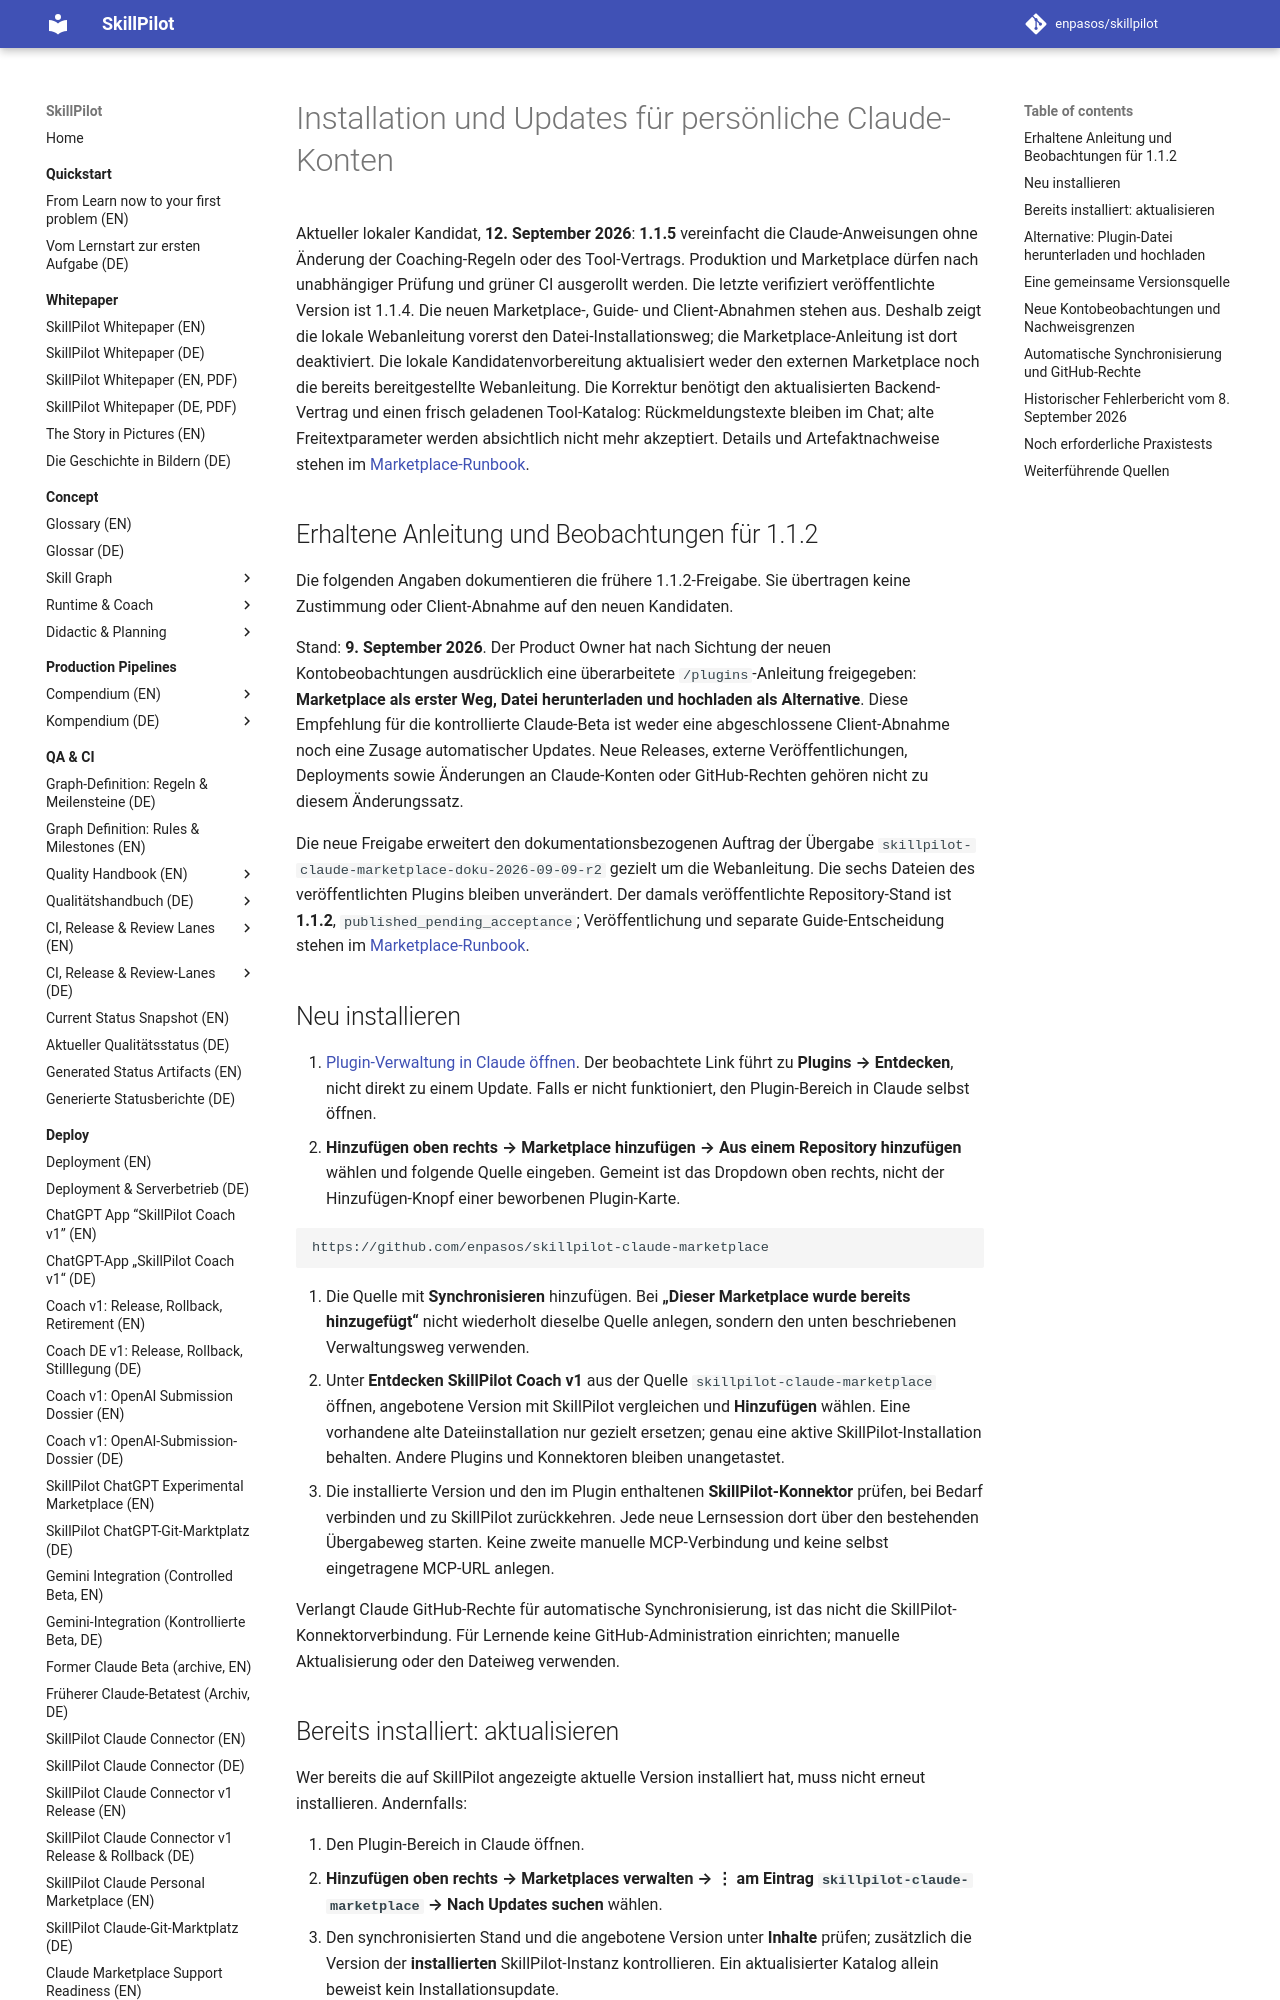

repository: enpasos/skillpilot · page: deploy/claude-personal-plugin-update-options/index.html · generator: mkdocs

# Installation und Updates für persönliche Claude-Konten

Aktueller lokaler Kandidat, **12. September 2026**: **1.1.5** vereinfacht die
Claude-Anweisungen ohne Änderung der Coaching-Regeln oder des Tool-Vertrags.
Produktion und Marketplace dürfen nach unabhängiger Prüfung und grüner CI
ausgerollt werden. Die letzte verifiziert veröffentlichte Version ist 1.1.4.
Die neuen Marketplace-, Guide- und
Client-Abnahmen stehen aus. Deshalb zeigt die lokale Webanleitung vorerst
den Datei-Installationsweg; die Marketplace-Anleitung ist dort deaktiviert.
Die lokale Kandidatenvorbereitung aktualisiert weder den externen Marketplace
noch die bereits bereitgestellte Webanleitung.
Die Korrektur benötigt den aktualisierten Backend-Vertrag und einen frisch
geladenen Tool-Katalog: Rückmeldungstexte bleiben im Chat; alte Freitextparameter
werden absichtlich nicht mehr akzeptiert.
Details und Artefaktnachweise stehen im
[Marketplace-Runbook](claude-personal-marketplace-release.md).

## Erhaltene Anleitung und Beobachtungen für 1.1.2

Die folgenden Angaben dokumentieren die frühere 1.1.2-Freigabe. Sie übertragen
keine Zustimmung oder Client-Abnahme auf den neuen Kandidaten.

Stand: **9. September 2026**. Der Product Owner hat nach Sichtung der neuen
Kontobeobachtungen ausdrücklich eine überarbeitete `/plugins`-Anleitung
freigegeben: **Marketplace als erster Weg, Datei herunterladen und hochladen
als Alternative**. Diese Empfehlung für die kontrollierte Claude-Beta ist
weder eine abgeschlossene Client-Abnahme noch eine Zusage automatischer Updates.
Neue Releases, externe Veröffentlichungen, Deployments sowie Änderungen an
Claude-Konten oder GitHub-Rechten gehören nicht zu diesem Änderungssatz.

Die neue Freigabe erweitert den dokumentationsbezogenen Auftrag der Übergabe
`skillpilot-claude-marketplace-doku-2026-09-09-r2` gezielt um die Webanleitung.
Die sechs Dateien des veröffentlichten Plugins bleiben unverändert. Der damals
veröffentlichte Repository-Stand ist **1.1.2**, `published_pending_acceptance`; Veröffentlichung
und separate Guide-Entscheidung stehen im
[Marketplace-Runbook](claude-personal-marketplace-release.md).

## Neu installieren

1. [Plugin-Verwaltung in Claude öffnen](https://claude.ai/new#customize/plugins/discover).
   Der beobachtete Link führt zu **Plugins → Entdecken**, nicht direkt zu einem
   Update. Falls er nicht funktioniert, den Plugin-Bereich in Claude selbst öffnen.
2. **Hinzufügen oben rechts → Marketplace hinzufügen → Aus einem Repository
   hinzufügen** wählen und folgende Quelle eingeben. Gemeint ist das Dropdown
   oben rechts, nicht der Hinzufügen-Knopf einer beworbenen Plugin-Karte.

   ```text
   https://github.com/enpasos/skillpilot-claude-marketplace
   ```

3. Die Quelle mit **Synchronisieren** hinzufügen. Bei **„Dieser Marketplace
   wurde bereits hinzugefügt“** nicht wiederholt dieselbe Quelle anlegen,
   sondern den unten beschriebenen Verwaltungsweg verwenden.
4. Unter **Entdecken** **SkillPilot Coach v1** aus der Quelle
   `skillpilot-claude-marketplace` öffnen, angebotene Version mit SkillPilot
   vergleichen und **Hinzufügen** wählen. Eine vorhandene alte Dateiinstallation
   nur gezielt ersetzen; genau eine aktive SkillPilot-Installation behalten.
   Andere Plugins und Konnektoren bleiben unangetastet.
5. Die installierte Version und den im Plugin enthaltenen **SkillPilot-Konnektor**
   prüfen, bei Bedarf verbinden und zu SkillPilot zurückkehren. Jede neue
   Lernsession dort über den bestehenden Übergabeweg starten. Keine zweite
   manuelle MCP-Verbindung und keine selbst eingetragene MCP-URL anlegen.

Verlangt Claude GitHub-Rechte für automatische Synchronisierung, ist das nicht
die SkillPilot-Konnektorverbindung. Für Lernende keine GitHub-Administration
einrichten; manuelle Aktualisierung oder den Dateiweg verwenden.
